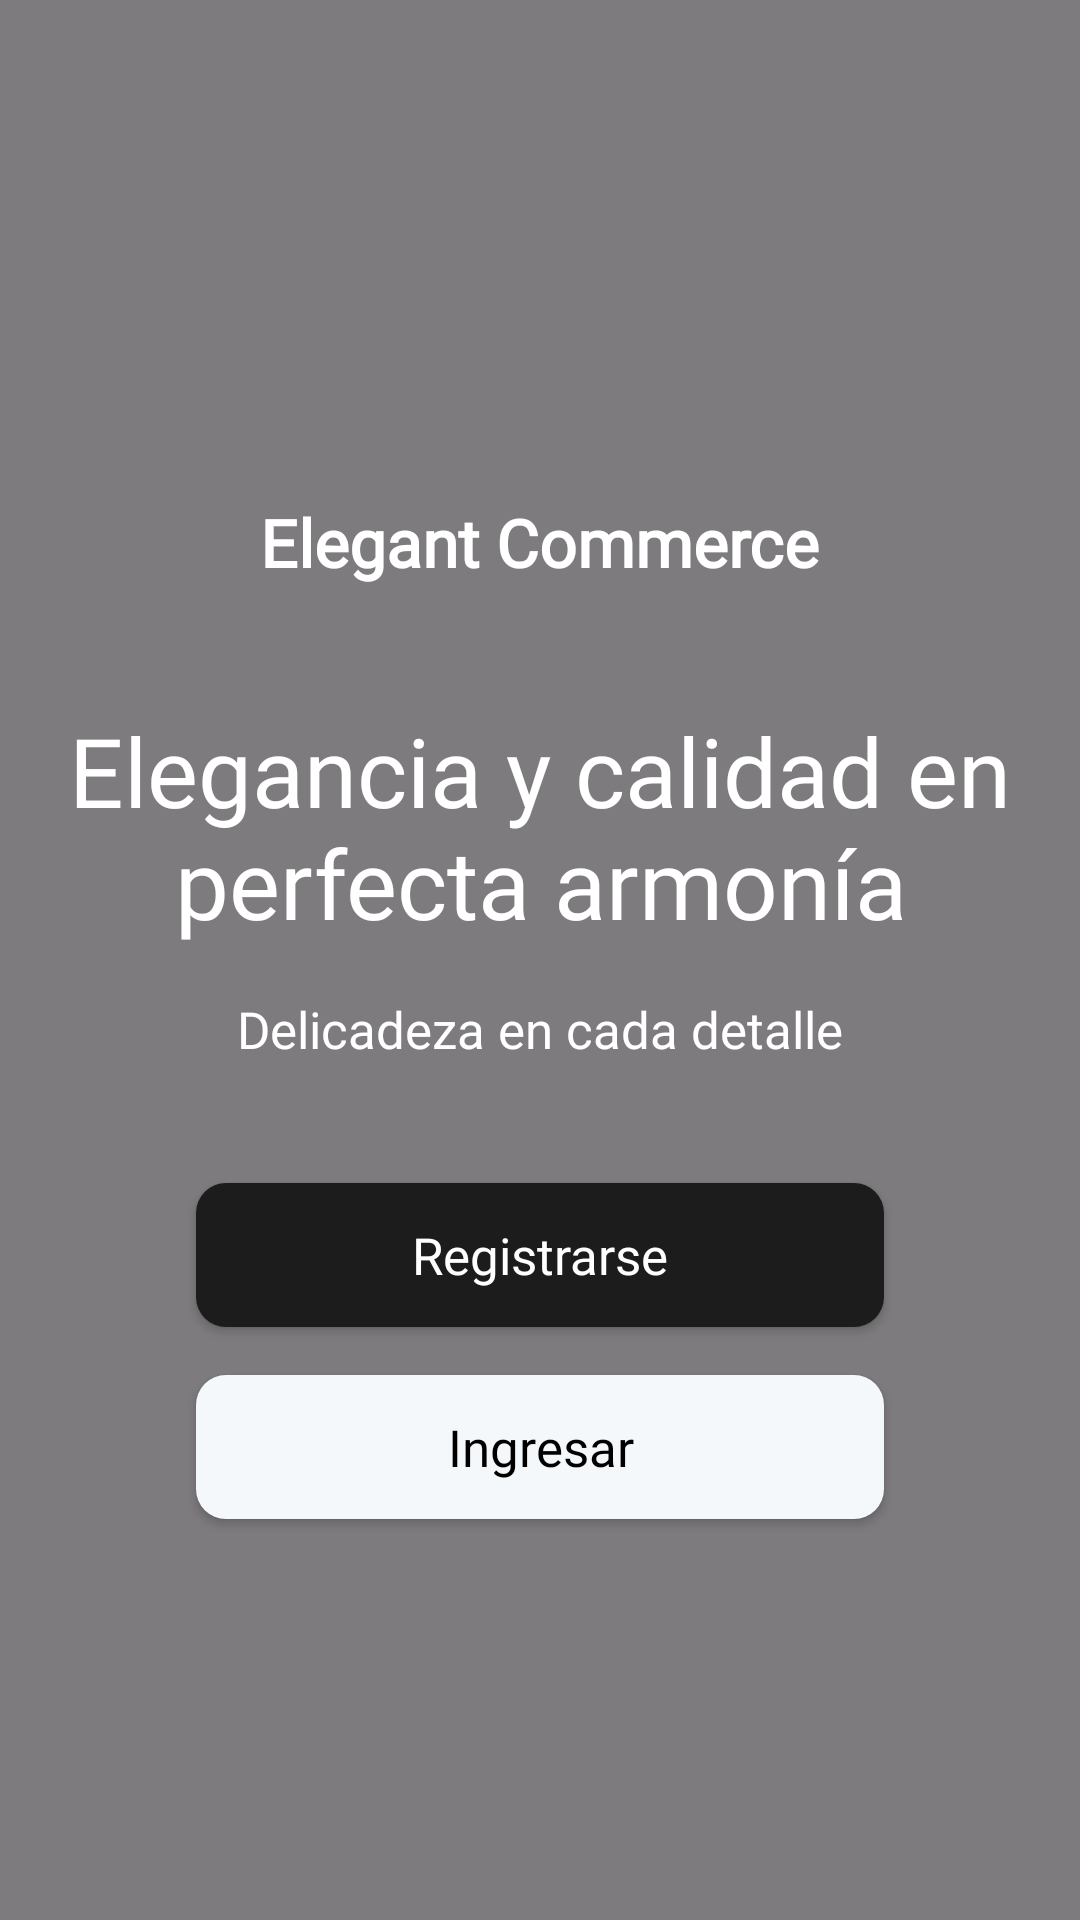

Here is an Android app screen rendered from its layout file. Give the layout XML and the strings, colors and styles it references.
<!-- AndroidManifest.xml: application theme Theme.ElegantCommerce -->
<!-- res/layout/fragment_account_options.xml -->
<?xml version="1.0" encoding="utf-8"?>
<FrameLayout xmlns:android="http://schemas.android.com/apk/res/android"
    xmlns:app="http://schemas.android.com/apk/res-auto"
    android:layout_width="match_parent"
    android:layout_height="match_parent">

    
    <ImageView
        android:id="@+id/backgroundImage"
        android:layout_width="match_parent"
        android:layout_height="match_parent"
        android:scaleType="centerCrop"
        android:src="@drawable/background_blue_suit" />

    
    <View
        android:id="@+id/opacityLayer"
        android:layout_width="match_parent"
        android:layout_height="match_parent"
        android:background="#80000000" />

    <androidx.constraintlayout.widget.ConstraintLayout
        android:layout_width="match_parent"
        android:layout_height="match_parent"
        android:padding="16dp">

        <TextView
            android:id="@+id/tvAppName"
            style="@style/h3"
            android:layout_width="wrap_content"
            android:layout_height="wrap_content"
            android:layout_marginTop="150dp"
            android:drawablePadding="6dp"
            android:text="@string/app_name"
            android:textColor="@android:color/white"
            android:textStyle="bold"
            app:layout_constraintEnd_toEndOf="parent"
            app:layout_constraintStart_toStartOf="parent"
            app:layout_constraintTop_toTopOf="parent" />

        <TextView
            android:id="@+id/tvRightAddressForShopping"
            style="@style/h4"
            android:layout_width="0dp"
            android:layout_height="wrap_content"
            android:layout_marginTop="40dp"
            android:gravity="center"
            android:text="@string/rightAddress"
            android:textAlignment="center"
            android:textColor="@android:color/white"
            android:textSize="32sp"
            app:layout_constraintEnd_toEndOf="parent"
            app:layout_constraintStart_toStartOf="parent"
            app:layout_constraintTop_toBottomOf="@id/tvAppName" />

        <TextView
            android:id="@+id/tvQuality"
            style="@style/h2"
            android:layout_width="0dp"
            android:layout_height="wrap_content"
            android:layout_marginTop="16dp"
            android:gravity="center"
            android:text="@string/quality"
            android:textAlignment="center"
            android:textColor="@android:color/white"
            app:layout_constraintEnd_toEndOf="parent"
            app:layout_constraintStart_toStartOf="parent"
            app:layout_constraintTop_toBottomOf="@id/tvRightAddressForShopping" />

        <androidx.appcompat.widget.AppCompatButton
            android:id="@+id/buttonRegisterAccountOptions"
            style="@style/blueButtonStyle"
            android:layout_width="0dp"
            android:layout_height="wrap_content"
            android:layout_marginTop="40dp"
            android:text="Registrarse"
            app:layout_constraintEnd_toEndOf="parent"
            app:layout_constraintStart_toStartOf="parent"
            app:layout_constraintTop_toBottomOf="@id/tvQuality"
            app:layout_constraintWidth_percent="0.7" />

        <androidx.appcompat.widget.AppCompatButton
            android:id="@+id/buttonLoginAccountOptions"
            style="@style/whiteButtonStyle"
            android:layout_width="0dp"
            android:layout_height="wrap_content"
            android:layout_marginTop="16dp"
            android:text="Ingresar"
            app:layout_constraintEnd_toEndOf="parent"
            app:layout_constraintStart_toStartOf="parent"
            app:layout_constraintTop_toBottomOf="@+id/buttonRegisterAccountOptions"
            app:layout_constraintWidth_percent="0.7" />

    </androidx.constraintlayout.widget.ConstraintLayout>

</FrameLayout>
<!-- resources referenced by this layout -->
<resources>
  <string name="app_name">Elegant Commerce</string>
  <string name="quality">Delicadeza en cada detalle</string>
  <string name="rightAddress">Elegancia y calidad en perfecta armonía</string>
  <style name="blueButtonStyle">
          <item name="android:background">@drawable/login_buttom</item>
          <item name="android:fontFamily">@font/poppins_thin</item>
          <item name="android:textColor">@color/white</item>
          <item name="android:textSize">@dimen/h2TextSize</item>
          <item name="android:textAllCaps">false</item>
      </style>
  <style name="h2">
          <item name="android:fontFamily">@font/poppins_light</item>
          <item name="android:textColor">@color/g_gray700</item>
          <item name="android:textSize">@dimen/h2TextSize</item>
      </style>
  <style name="h3">
          <item name="android:fontFamily">@font/poppins_light</item>
          <item name="android:textColor">@color/text</item>
          <item name="android:textSize">@dimen/h3TextSize</item>
      </style>
  <style name="h4">
          <item name="android:fontFamily">@font/poppins_thin</item>
          <item name="android:textColor">@color/g_black</item>
          <item name="android:textSize">@dimen/h4TextSize</item>
      </style>
  <style name="whiteButtonStyle">
          <item name="android:background">@drawable/white_background</item>
          <item name="android:fontFamily">@font/poppins_thin</item>
          <item name="android:textColor">@color/text</item>
          <item name="android:textSize">@dimen/h2TextSize</item>
          <item name="android:textAllCaps">false</item>
      </style>
  <style name="Theme.ElegantCommerce" parent="Base.Theme.ElegantCommerce" />
  <!-- drawable login_buttom (drawable) -->
  <?xml version="1.0" encoding="utf-8"?>
  <selector xmlns:android="http://schemas.android.com/apk/res/android">
      <item>
          <shape android:shape="rectangle">
              <solid android:color="@color/c_black_grafito" />
              <corners android:radius="10dp" />
          </shape>
      </item>
  </selector>
  <color name="white">#FFFFFFFF</color>
  <dimen name="h2TextSize">17sp</dimen>
  <color name="g_gray700">#666666</color>
  <color name="text">#000000</color>
  <dimen name="h3TextSize">22sp</dimen>
  <color name="g_black">#171717</color>
  <dimen name="h4TextSize">35sp</dimen>
  <!-- drawable white_background (drawable) -->
  <?xml version="1.0" encoding="utf-8"?>
  <selector xmlns:android="http://schemas.android.com/apk/res/android">
      <item>
          <shape android:shape="rectangle">
              <solid android:color="@color/card" />
              <corners android:radius="10dp" />
          </shape>
      </item>
  </selector>
  <style name="Base.Theme.ElegantCommerce" parent="Theme.Material3.Light.NoActionBar">
          <item name="android:statusBarColor">@android:color/white</item>
          <item name="android:windowLightStatusBar">true</item> 
      </style>
  <color name="c_black_grafito">#1c1c1c</color>
  <color name="card">#F5F8FA</color>
</resources>
